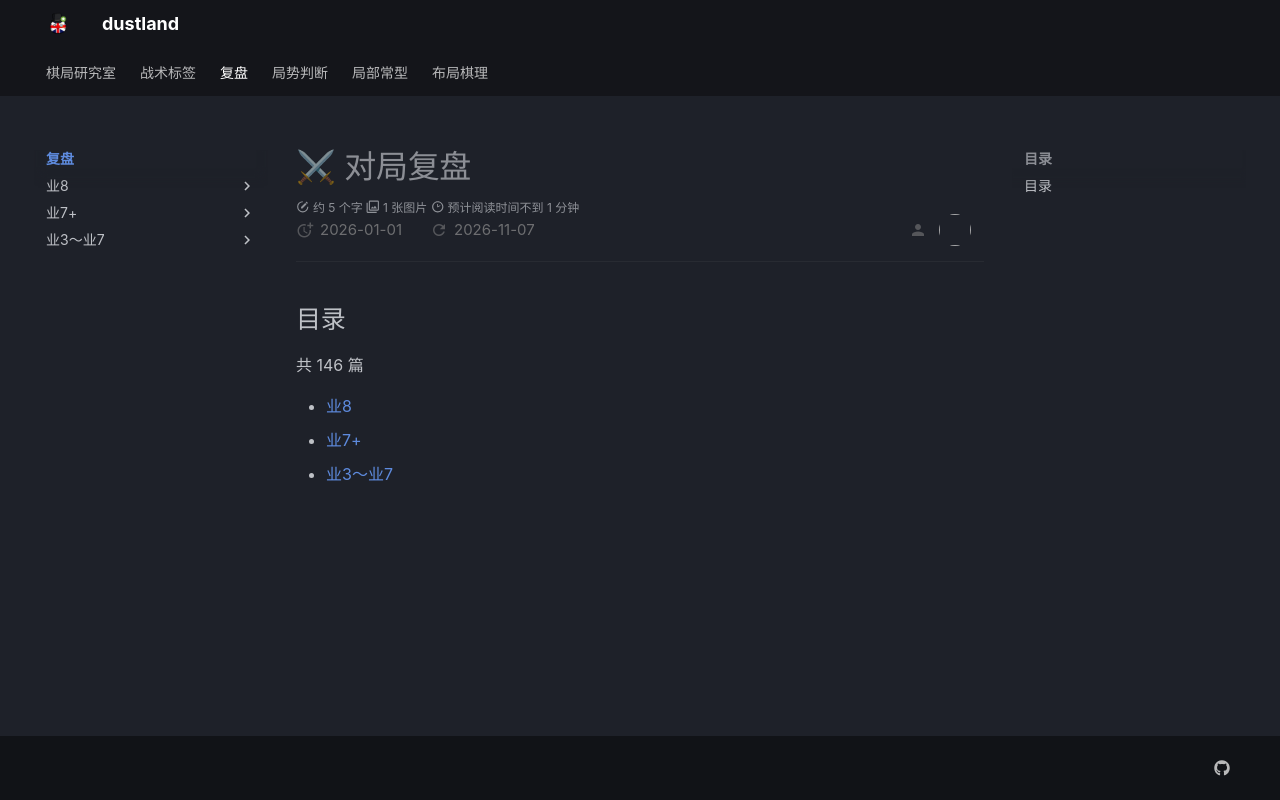

repository: DeutschBall/deutschball.github.io · page: 复盘/index.html · generator: mkdocs

---
title: 对局复盘
date: 2026-01-01
mathjax: true
---

# ⚔ 对局复盘
